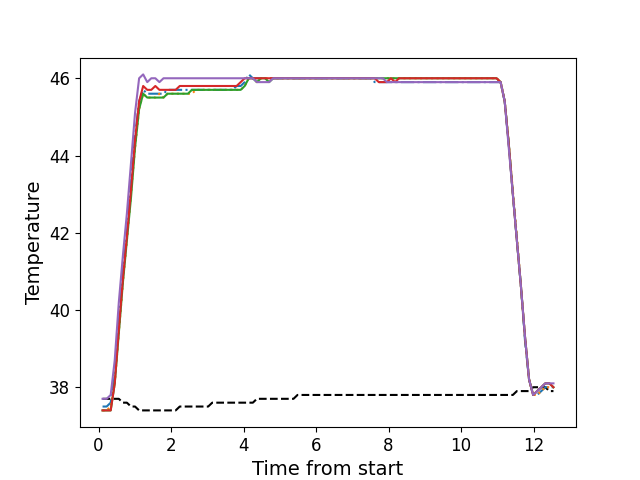

The table this chart was drawn from, first rows:
, times, neutral, z1, z2, z3, z4, z5
0, 0.1082, 37.7, 37.5, 37.4, 37.4, 37.4, 37.7
1, 0.2208, 37.7, 37.5, 37.4, 37.4, 37.4, 37.7
2, 0.3328, 37.7, 37.6, 37.5, 37.4, 37.4, 37.8
3, 0.4444, 37.7, 38.3, 38.1, 38.1, 38.1, 38.7
4, 0.557, 37.7, 39.7, 39.4, 39.4, 39.5, 40.2
5, 0.6686, 37.6, 41.0, 40.7, 40.7, 40.8, 41.4
6, 0.7798, 37.6, 42.0, 41.8, 41.8, 41.9, 42.5
7, 0.8924, 37.5, 43.3, 43.0, 42.9, 43.1, 43.8
8, 1.004, 37.5, 44.5, 44.2, 44.2, 44.4, 45.1
9, 1.117, 37.4, 45.4, 45.2, 45.2, 45.4, 46.0
10, 1.229, 37.4, 45.7, 45.6, 45.6, 45.8, 46.1
11, 1.342, 37.4, 45.6, 45.5, 45.5, 45.7, 45.9
12, 1.453, 37.4, 45.6, 45.5, 45.5, 45.7, 46.0
13, 1.565, 37.4, 45.6, 45.5, 45.5, 45.8, 46.0
14, 1.677, 37.4, 45.6, 45.6, 45.5, 45.7, 45.9
15, 1.79, 37.4, 45.6, 45.5, 45.5, 45.7, 46.0
16, 1.901, 37.4, 45.7, 45.6, 45.6, 45.7, 46.0
17, 2.014, 37.4, 45.7, 45.6, 45.6, 45.7, 46.0
18, 2.125, 37.4, 45.7, 45.6, 45.6, 45.7, 46.0
19, 2.238, 37.5, 45.7, 45.6, 45.6, 45.8, 46.0
20, 2.349, 37.5, 45.7, 45.6, 45.6, 45.8, 46.0
21, 2.462, 37.5, 45.7, 45.6, 45.6, 45.8, 46.0
22, 2.574, 37.5, 45.7, 45.6, 45.7, 45.8, 46.0
23, 2.685, 37.5, 45.7, 45.7, 45.7, 45.8, 46.0
24, 2.798, 37.5, 45.7, 45.7, 45.7, 45.8, 46.0
25, 2.91, 37.5, 45.7, 45.7, 45.7, 45.8, 46.0
26, 3.022, 37.5, 45.7, 45.7, 45.7, 45.8, 46.0
27, 3.134, 37.6, 45.7, 45.7, 45.7, 45.8, 46.0
28, 3.246, 37.6, 45.7, 45.7, 45.7, 45.8, 46.0
29, 3.358, 37.6, 45.7, 45.7, 45.7, 45.8, 46.0
30, 3.471, 37.6, 45.7, 45.7, 45.7, 45.8, 46.0
31, 3.582, 37.6, 45.7, 45.7, 45.7, 45.8, 46.0
32, 3.695, 37.6, 45.7, 45.7, 45.7, 45.8, 46.0
33, 3.806, 37.6, 45.8, 45.7, 45.7, 45.8, 46.0
34, 3.919, 37.6, 45.8, 45.7, 45.7, 45.9, 46.0
35, 4.03, 37.6, 45.9, 45.8, 45.8, 46.0, 46.0
36, 4.143, 37.6, 46.1, 46.0, 46.0, 46.0, 46.0
37, 4.255, 37.6, 46.0, 46.0, 46.0, 46.0, 46.0
38, 4.366, 37.7, 46.0, 45.9, 45.9, 46.0, 45.9
39, 4.479, 37.7, 46.0, 46.0, 46.0, 46.0, 45.9
40, 4.591, 37.7, 46.0, 46.0, 46.0, 46.0, 45.9
41, 4.703, 37.7, 46.0, 46.0, 45.9, 46.0, 45.9
42, 4.815, 37.7, 46.0, 46.0, 46.0, 46.0, 46.0
43, 4.927, 37.7, 46.0, 46.0, 46.0, 46.0, 46.0
44, 5.04, 37.7, 46.0, 46.0, 46.0, 46.0, 46.0
45, 5.151, 37.7, 46.0, 46.0, 46.0, 46.0, 46.0
46, 5.264, 37.7, 46.0, 46.0, 46.0, 46.0, 46.0
47, 5.375, 37.7, 46.0, 46.0, 46.0, 46.0, 46.0
48, 5.487, 37.8, 46.0, 46.0, 46.0, 46.0, 46.0
49, 5.6, 37.8, 46.0, 46.0, 46.0, 46.0, 46.0
50, 5.711, 37.8, 46.0, 46.0, 46.0, 46.0, 46.0
51, 5.823, 37.8, 46.0, 46.0, 46.0, 46.0, 46.0
52, 5.936, 37.8, 46.0, 46.0, 46.0, 46.0, 46.0
53, 6.048, 37.8, 46.0, 46.0, 46.0, 46.0, 46.0
54, 6.16, 37.8, 46.0, 46.0, 46.0, 46.0, 46.0
55, 6.272, 37.8, 46.0, 46.0, 46.0, 46.0, 46.0
56, 6.384, 37.8, 46.0, 46.0, 46.0, 46.0, 46.0
57, 6.496, 37.8, 46.0, 46.0, 46.0, 46.0, 46.0
58, 6.608, 37.8, 46.0, 46.0, 46.0, 46.0, 46.0
59, 6.72, 37.8, 46.0, 46.0, 46.0, 46.0, 46.0
... 52 more rows
